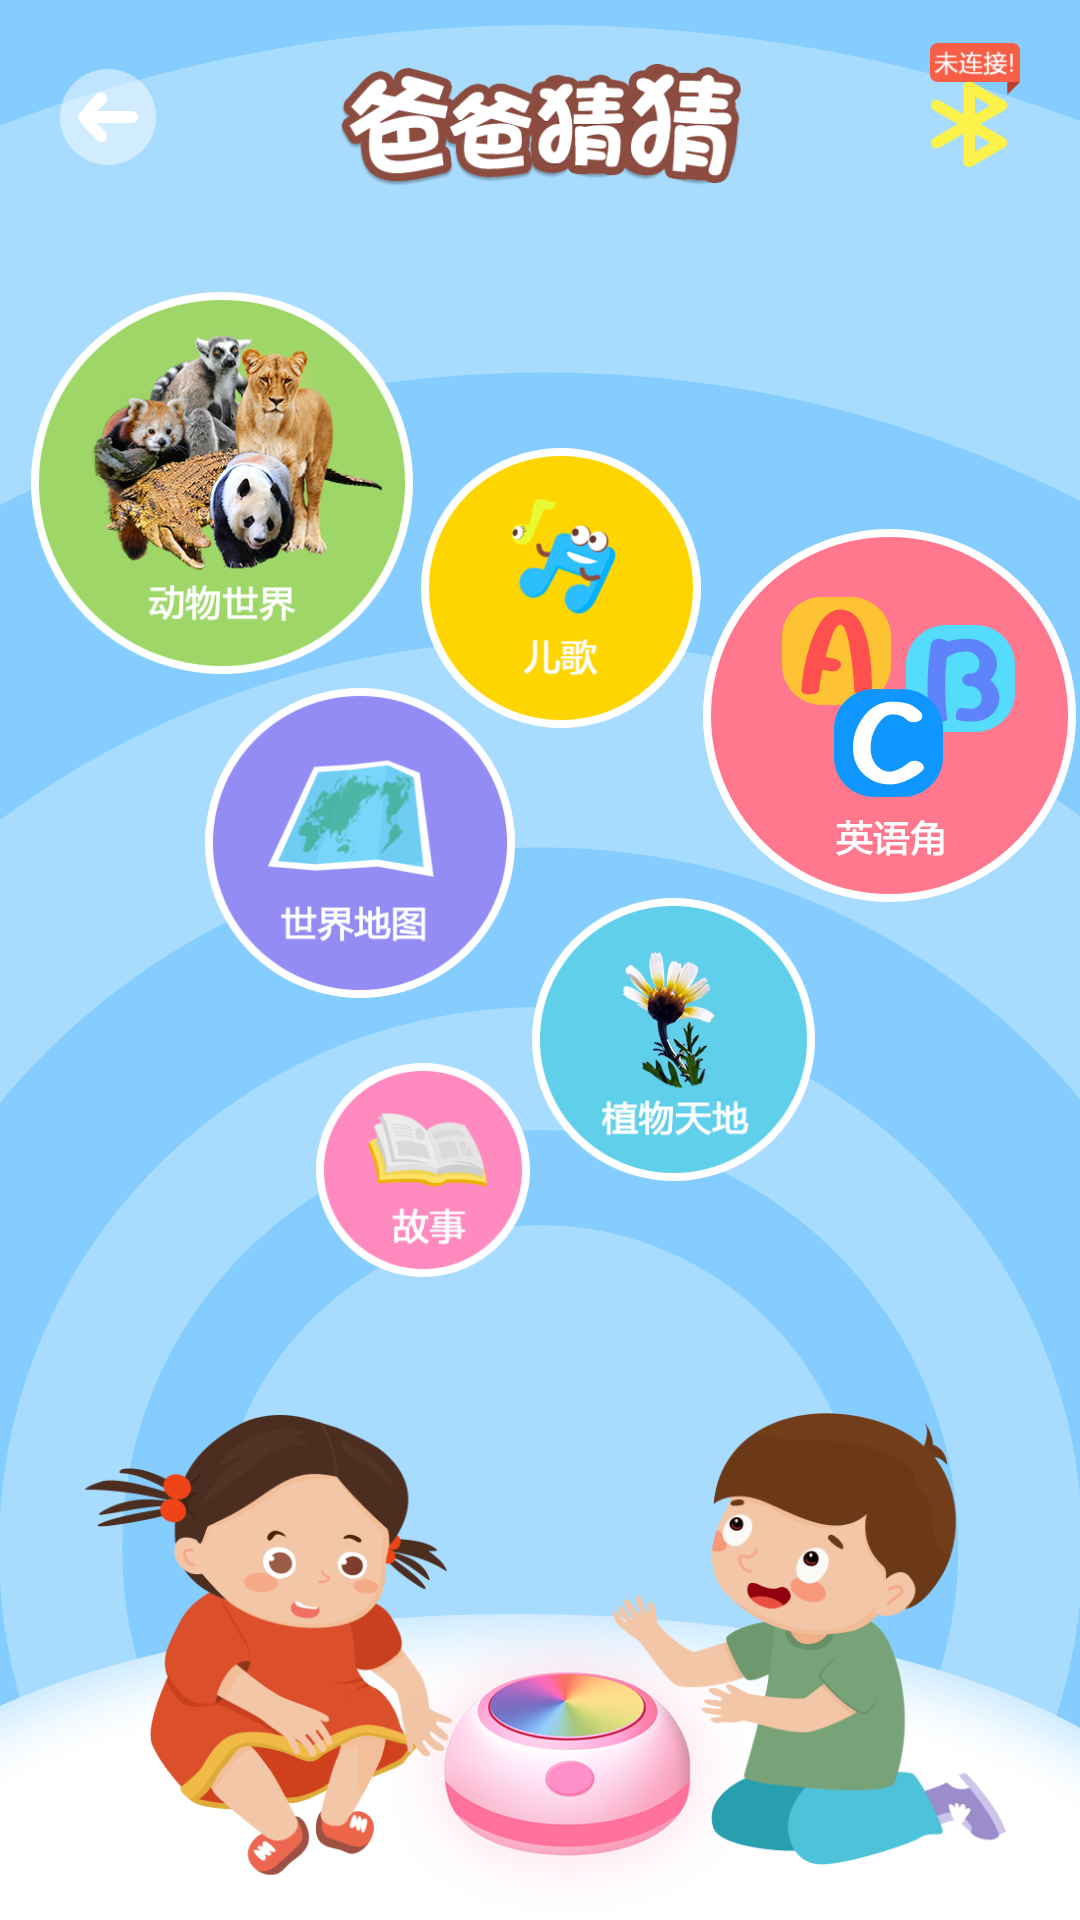

Produce the Android XML layout that renders to this screen, including the resource entries it uses.
<!-- AndroidManifest.xml: application theme AppTheme -->
<!-- res/layout/activity_menu.xml -->
<?xml version="1.0" encoding="utf-8"?>
<android.support.constraint.ConstraintLayout xmlns:android="http://schemas.android.com/apk/res/android"
    xmlns:app="http://schemas.android.com/apk/res-auto"
    xmlns:tools="http://schemas.android.com/tools"
    android:layout_width="match_parent"
    android:layout_height="match_parent"
    tools:context=".MenuActivity">

    <ImageView
        android:id="@+id/imageView17"
        android:layout_width="0dp"
        android:layout_height="0dp"
        android:contentDescription="@string/app_name"
        android:scaleType="fitXY"
        app:layout_constraintBottom_toBottomOf="parent"
        app:layout_constraintEnd_toEndOf="parent"
        app:layout_constraintStart_toStartOf="parent"
        app:layout_constraintTop_toTopOf="parent"
        app:srcCompat="@android:color/holo_green_dark" />

    <ImageView
        android:id="@+id/img_bg"
        android:layout_width="0dp"
        android:layout_height="0dp"
        android:contentDescription="@string/app_name"
        android:scaleType="fitXY"
        app:layout_constraintBottom_toBottomOf="parent"
        app:layout_constraintEnd_toEndOf="parent"
        app:layout_constraintHorizontal_bias="1.0"
        app:layout_constraintStart_toStartOf="parent"
        app:layout_constraintTop_toTopOf="parent"
        app:layout_constraintVertical_bias="0.0"
        app:srcCompat="@mipmap/home_bj" />

    <ImageView
        android:id="@+id/img_back"
        android:layout_width="32dp"
        android:layout_height="32dp"
        android:layout_marginStart="20dp"
        android:layout_marginTop="23dp"
        android:contentDescription="@string/app_name"
        app:layout_constraintStart_toStartOf="parent"
        app:layout_constraintTop_toTopOf="parent"
        app:srcCompat="@mipmap/goback" />

    <ImageView
        android:id="@+id/img_logo"
        android:layout_width="135dp"
        android:layout_height="41dp"
        android:layout_marginTop="21dp"
        android:contentDescription="@string/app_name"
        app:layout_constraintEnd_toEndOf="parent"
        app:layout_constraintStart_toStartOf="parent"
        app:layout_constraintTop_toTopOf="@+id/img_bg"
        app:srcCompat="@mipmap/home_logo" />

    <ImageView
        android:id="@+id/img_foor"
        android:layout_width="423dp"
        android:layout_height="169dp"
        android:contentDescription="@string/app_name"
        app:layout_constraintBottom_toBottomOf="parent"
        app:layout_constraintEnd_toEndOf="parent"
        app:layout_constraintHorizontal_bias="0.48"
        app:layout_constraintStart_toStartOf="parent"
        app:srcCompat="@mipmap/home_pic_bellow" />

    <ImageView
        android:id="@+id/img_blue"
        android:layout_width="30dp"
        android:layout_height="42dp"
        android:layout_marginEnd="20dp"
        android:layout_marginTop="14dp"
        android:contentDescription="@string/app_name"
        app:layout_constraintEnd_toEndOf="parent"
        app:layout_constraintTop_toTopOf="parent"
        app:srcCompat="@mipmap/home_icon_conect_no" />

    <ImageView
        android:id="@+id/img_menu_animal"
        android:layout_width="128dp"
        android:layout_height="128dp"
        android:layout_marginStart="10dp"
        android:layout_marginTop="97dp"
        android:contentDescription="@string/app_name"
        app:layout_constraintStart_toStartOf="parent"
        app:layout_constraintTop_toTopOf="parent"
        app:srcCompat="@mipmap/home_style_pic_animal" />

    <ImageView
        android:id="@+id/imageView11"
        android:layout_width="94dp"
        android:layout_height="94dp"
        android:layout_marginStart="140dp"
        android:layout_marginTop="149dp"
        android:contentDescription="@string/app_name"
        app:layout_constraintStart_toStartOf="parent"
        app:layout_constraintTop_toTopOf="parent"
        app:srcCompat="@mipmap/home_style_pic_song" />

    <ImageView
        android:id="@+id/imageView12"
        android:layout_width="125dp"
        android:layout_height="125dp"
        android:layout_marginStart="234dp"
        android:layout_marginTop="176dp"
        android:contentDescription="@string/app_name"
        app:layout_constraintStart_toStartOf="parent"
        app:layout_constraintTop_toTopOf="parent"
        app:srcCompat="@mipmap/home_style_pic_english" />

    <ImageView
        android:id="@+id/imageView13"
        android:layout_width="104dp"
        android:layout_height="104dp"
        android:layout_marginStart="68dp"
        android:layout_marginTop="229dp"
        android:contentDescription="@string/app_name"
        app:layout_constraintStart_toStartOf="parent"
        app:layout_constraintTop_toTopOf="parent"
        app:srcCompat="@mipmap/home_style_pic_map" />

    <ImageView
        android:id="@+id/imageView14"
        android:layout_width="72dp"
        android:layout_height="72dp"
        android:layout_marginStart="105dp"
        android:layout_marginTop="354dp"
        android:contentDescription="@string/app_name"
        app:layout_constraintStart_toStartOf="parent"
        app:layout_constraintTop_toTopOf="parent"
        app:srcCompat="@mipmap/home_style_pic_read" />

    <ImageView
        android:id="@+id/imageView15"
        android:layout_width="95dp"
        android:layout_height="95dp"
        android:layout_marginStart="177dp"
        android:layout_marginTop="299dp"
        android:contentDescription="@string/app_name"
        app:layout_constraintStart_toStartOf="parent"
        app:layout_constraintTop_toTopOf="parent"
        app:srcCompat="@mipmap/home_style_pic_plant" />

</android.support.constraint.ConstraintLayout>
<!-- resources referenced by this layout -->
<resources>
  <!-- mipmap goback: png bitmap (mipmap-xxhdpi, 2855 bytes) -->
  <!-- mipmap home_bj: png bitmap (mipmap-xxhdpi, 56108 bytes) -->
  <!-- mipmap home_icon_conect_no: png bitmap (mipmap-xxhdpi, 4554 bytes) -->
  <!-- mipmap home_logo: png bitmap (mipmap-xxhdpi, 23119 bytes) -->
  <!-- mipmap home_pic_bellow: png bitmap (mipmap-xxhdpi, 136796 bytes) -->
  <!-- mipmap home_style_pic_animal: png bitmap (mipmap-xxhdpi, 145875 bytes) -->
  <!-- mipmap home_style_pic_english: png bitmap (mipmap-xxhdpi, 24467 bytes) -->
  <!-- mipmap home_style_pic_map: png bitmap (mipmap-xxhdpi, 23988 bytes) -->
  <!-- mipmap home_style_pic_plant: png bitmap (mipmap-xxhdpi, 33408 bytes) -->
  <!-- mipmap home_style_pic_read: png bitmap (mipmap-xxhdpi, 14572 bytes) -->
  <!-- mipmap home_style_pic_song: png bitmap (mipmap-xxhdpi, 17678 bytes) -->
  <string name="app_name">DadPat</string>
  <style name="AppTheme" parent="Theme.AppCompat.Light.NoActionBar">
          
          <item name="colorPrimary">@android:color/tertiary_text_dark</item>
          <item name="colorPrimaryDark">@android:color/tertiary_text_dark</item>
          <item name="colorAccent">@color/colorAccent</item>
      </style>
  <color name="colorAccent">#FF4081</color>
</resources>
